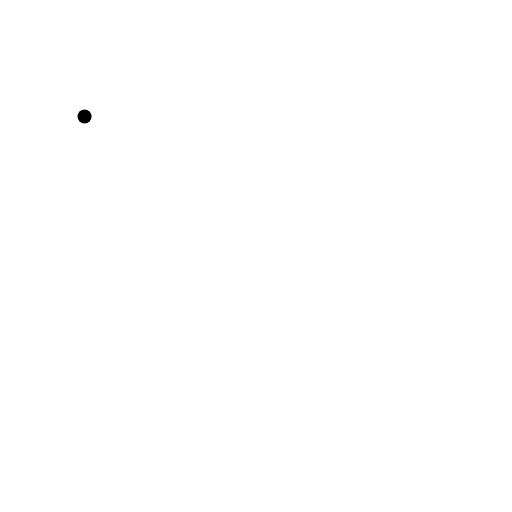
t = 0.00 s
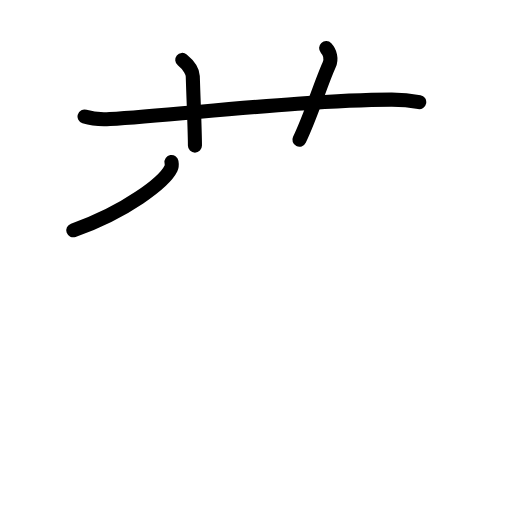
t = 3.88 s
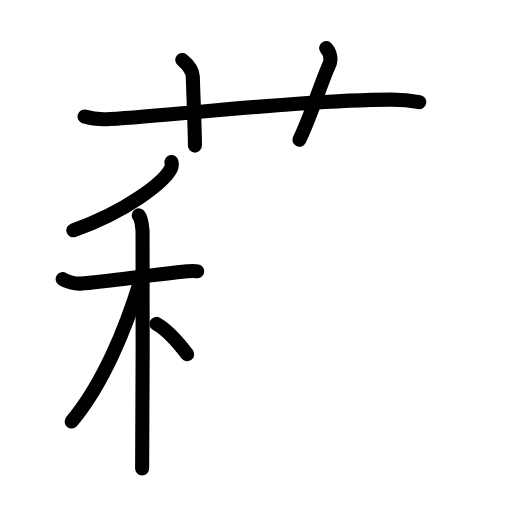
t = 7.75 s
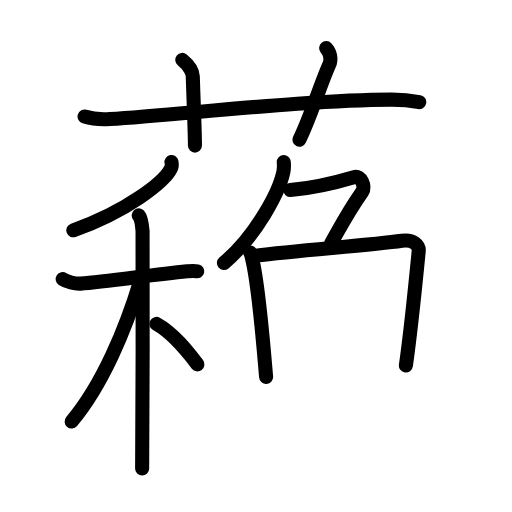
t = 11.42 s
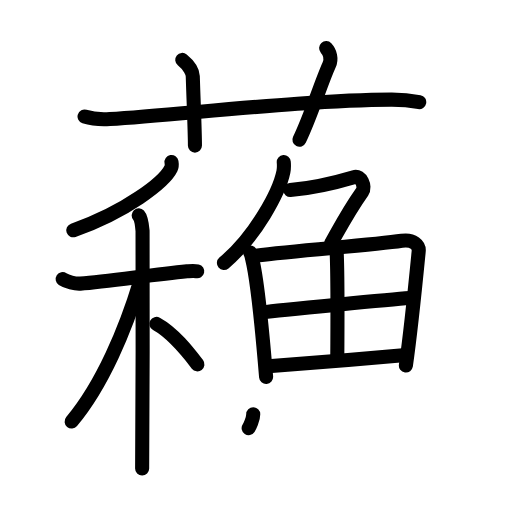
t = 15.25 s
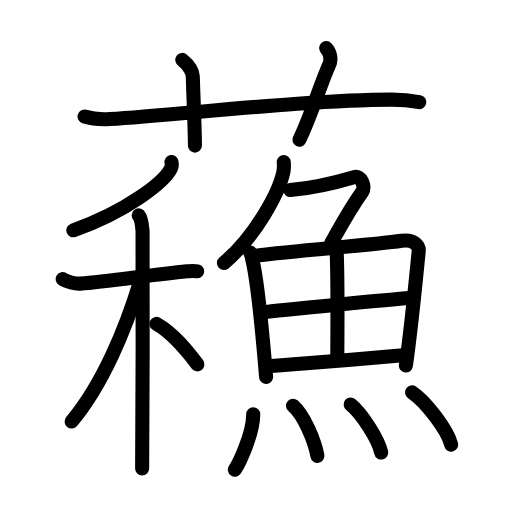
t = 19.00 s

The animated SVG that drew these frames (rendered in a browser with its animation timeline set to each time). Animation: 51 SMIL elements (animate=51); one cycle of 19.00 s.

<?xml version="1.0" encoding="UTF-8"?>
<!--
AniKanjiVG is licensed by CC-BY-SA Paul C. Sommerhoff (https://bitbucket.org/sommerhoff/anikanjivg).
AniKanjiVG uses KanjiVG which is licensed by CC-BY-SA Ulrich Apel (http://kanjivg.tagaini.net).
See also http://creativecommons.org/licenses/by-sa/3.0/
-->
<svg xmlns:kvg='http://kanjivg.tagaini.net' xmlns='http://www.w3.org/2000/svg' width='109' height='109' viewBox='0 0 109 109' style='fill:none;stroke:#000000;stroke-width:3;stroke-linecap:round;stroke-linejoin:round;' id="kvg:kanji_08613"><g id="kvg:08613" kvg:element="蘓"><g id="kvg:08613-g1" kvg:element="艹" kvg:variant="true" kvg:original="艸" kvg:position="top" kvg:radical="general"><path id="kvg:08613-s1" kvg:type="㇐" d="M18,24.81c1.7,0.54,3.68,0.65,5.38,0.54c15.63-0.99,41.9-4.08,59.92-4.15c2.83-0.01,4.54,0.26,5.95,0.53"><animate attributeName="d" begin="0.0s" dur="0.3333333333333333s" from="M18,24.81C18,24.81,18,24.81,18,24.81" to="M18,24.81c1.7,0.54,3.68,0.65,5.38,0.54" />
<animate attributeName="d" begin="0.3333333333333333s" dur="0.3333333333333333s" from="M18,24.81c1.7,0.54,3.68,0.65,5.38,0.54c0,0,0,0,0,0,0" to="M18,24.81c1.7,0.54,3.68,0.65,5.38,0.54c15.63-0.99,41.9-4.08,59.92-4.15" />
<animate attributeName="d" begin="0.6666666666666666s" dur="0.3333333333333333s" from="M18,24.81c1.7,0.54,3.68,0.65,5.38,0.54c15.63-0.99,41.9-4.08,59.92-4.15c0,0,0,0,0,0,0" to="M18,24.81c1.7,0.54,3.68,0.65,5.38,0.54c15.63-0.99,41.9-4.08,59.92-4.15c2.83-0.01,4.54,0.26,5.95,0.53" />
</path>
<path id="kvg:08613-s2" kvg:type="㇑a" d="M38.8,12.75c1.57,1.28,2.21,2.66,2.24,3.46C41.25,22.75,41.5,28,41.5,31"><animate attributeName="d" begin="1.0s" dur="0.5s" from="M38.8,12.75C38.8,12.75,38.8,12.75,38.8,12.75" to="M38.8,12.75c1.57,1.28,2.21,2.66,2.24,3.46" />
<animate attributeName="d" begin="1.5s" dur="0.5s" from="M38.8,12.75c1.57,1.28,2.21,2.66,2.24,3.46c0,0,0,0,0,0,0" to="M38.8,12.75c1.57,1.28,2.21,2.66,2.24,3.46C41.25,22.75,41.5,28,41.5,31" />
<animate attributeName="d" begin="0s" dur="1.0s" from="M-100,-100" to="M-100,-100" />
</path>
<path id="kvg:08613-s3" kvg:type="㇑a" d="M69.43,10.25c0.83,0.9,1.22,2.26,0.63,3.59c-1.82,4.03-3.83,10.76-6.32,15.91"><animate attributeName="d" begin="2.0s" dur="0.5s" from="M69.43,10.25C69.43,10.25,69.43,10.25,69.43,10.25" to="M69.43,10.25c0.83,0.9,1.22,2.26,0.63,3.59" />
<animate attributeName="d" begin="2.5s" dur="0.5s" from="M69.43,10.25c0.83,0.9,1.22,2.26,0.63,3.59c0,0,0,0,0,0,0" to="M69.43,10.25c0.83,0.9,1.22,2.26,0.63,3.59c-1.82,4.03-3.83,10.76-6.32,15.91" />
<animate attributeName="d" begin="0s" dur="2.0s" from="M-100,-100" to="M-100,-100" />
</path>
</g>
<g id="kvg:08613-g2" kvg:position="bottom"><g id="kvg:08613-g3" kvg:element="禾" kvg:position="left"><g id="kvg:08613-g4" kvg:element="丿" kvg:position="top"><path id="kvg:08613-s4" kvg:type="㇒" d="M36.51,34.5c0.06,0.34,0.12,0.88-0.12,1.37c-1.42,2.9-9.6,9.26-20.79,13.16"><animate attributeName="d" begin="3.0s" dur="0.5s" from="M36.51,34.5C36.51,34.5,36.51,34.5,36.51,34.5" to="M36.51,34.5c0.06,0.34,0.12,0.88-0.12,1.37" />
<animate attributeName="d" begin="3.5s" dur="0.5s" from="M36.51,34.5c0.06,0.34,0.12,0.88-0.12,1.37c0,0,0,0,0,0,0" to="M36.51,34.5c0.06,0.34,0.12,0.88-0.12,1.37c-1.42,2.9-9.6,9.26-20.79,13.16" />
<animate attributeName="d" begin="0s" dur="3.0s" from="M-100,-100" to="M-100,-100" />
</path>
</g>
<g id="kvg:08613-g5" kvg:element="木" kvg:position="bottom"><path id="kvg:08613-s5" kvg:type="㇐" d="M13.34,59.41c0.91,0.59,2.6,1.04,3.76,0.97c5.65-0.37,14.72-1.84,22.71-2.62c1.16-0.11,1.45-0.16,2.18,0"><animate attributeName="d" begin="4.0s" dur="0.3333333333333333s" from="M13.34,59.41C13.34,59.41,13.34,59.41,13.34,59.41" to="M13.34,59.41c0.91,0.59,2.6,1.04,3.76,0.97" />
<animate attributeName="d" begin="4.333333333333333s" dur="0.3333333333333333s" from="M13.34,59.41c0.91,0.59,2.6,1.04,3.76,0.97c0,0,0,0,0,0,0" to="M13.34,59.41c0.91,0.59,2.6,1.04,3.76,0.97c5.65-0.37,14.72-1.84,22.71-2.62" />
<animate attributeName="d" begin="4.666666666666667s" dur="0.3333333333333333s" from="M13.34,59.41c0.91,0.59,2.6,1.04,3.76,0.97c5.65-0.37,14.72-1.84,22.71-2.62c0,0,0,0,0,0,0" to="M13.34,59.41c0.91,0.59,2.6,1.04,3.76,0.97c5.65-0.37,14.72-1.84,22.71-2.62c1.16-0.11,1.45-0.16,2.18,0" />
<animate attributeName="d" begin="0s" dur="4.0s" from="M-100,-100" to="M-100,-100" />
</path>
<path id="kvg:08613-s6" kvg:type="㇑" d="M29.53,45.85c0.46,0.5,0.73,2.28,0.82,3.29c0.09,1.01,0,44.29-0.09,50.61"><animate attributeName="d" begin="5.0s" dur="0.5s" from="M29.53,45.85C29.53,45.85,29.53,45.85,29.53,45.85" to="M29.53,45.85c0.46,0.5,0.73,2.28,0.82,3.29" />
<animate attributeName="d" begin="5.5s" dur="0.5s" from="M29.53,45.85c0.46,0.5,0.73,2.28,0.82,3.29c0,0,0,0,0,0,0" to="M29.53,45.85c0.46,0.5,0.73,2.28,0.82,3.29c0.09,1.01,0,44.29-0.09,50.61" />
<animate attributeName="d" begin="0s" dur="5.0s" from="M-100,-100" to="M-100,-100" />
</path>
<path id="kvg:08613-s7" kvg:type="㇒" d="M29.77,60.09c-2.94,9.72-7.86,21.7-14.52,29.65"><animate attributeName="d" begin="6.0s" dur="1.0s" from="M29.77,60.09C29.77,60.09,29.77,60.09,29.77,60.09" to="M29.77,60.09c-2.94,9.72-7.86,21.7-14.52,29.65" />
<animate attributeName="d" begin="0s" dur="6.0s" from="M-100,-100" to="M-100,-100" />
</path>
<path id="kvg:08613-s8" kvg:type="㇏" d="M33.3,68.96c3.66,2.01,6.76,6.03,8.73,8.61"><animate attributeName="d" begin="7.0s" dur="1.0s" from="M33.3,68.96C33.3,68.96,33.3,68.96,33.3,68.96" to="M33.3,68.96c3.66,2.01,6.76,6.03,8.73,8.61" />
<animate attributeName="d" begin="0s" dur="7.0s" from="M-100,-100" to="M-100,-100" />
</path>
</g>
</g>
<g id="kvg:08613-g6" kvg:element="魚" kvg:position="right"><g id="kvg:08613-g7" kvg:element="𠂊𠂊𠂊𠂊𠂊𠂊𠂊𠂊𠔉𠔉𠂊𠂊𠂊𠂊𤇾𠂊𠔉𠂊𠂊𠂊𠂤𠂊𠂊𠂊𦥯𦥑𠂊𦥑𠂊𠂊𠔉𠔉𠂊𠂊𠂊𠂊𠂊𠂊𠂊𠂊𠂊𠂊𦥑𦥑𠂊𠂊𠂊𠂊𠬝𠂊𤇾𠂊𤇾𠂊𠂊𠂊𠂊𦥑𦥑𠂊𠂊𠂢𠂢𠂊𠂊𦥑𠂊𦰩𠂊𠂊𠂊𠂊𤇾𦥑𠂊𠂊𠂊𠂊𠂊𠂊𠂊𦥑𠂊𠂊𠂊𠂊𠂊𠂊𠂊𠂊𠂊𠂊𠂊𠂢𠂢𦥑𠂊𦥑𦥑𦥑𦥑𦥑𦥑𠂊𠂊𠂊𠂊𠂊𦥑𠂊𠂊𠂊" kvg:variant="true" kvg:original="勹" kvg:position="top"><path id="kvg:08613-s9" kvg:type="㇒" d="M60.41,34.5c0.04,0.51,0.08,1.31-0.07,2.03c-0.87,4.29-5.85,13.7-12.67,19.46"><animate attributeName="d" begin="8.0s" dur="0.5s" from="M60.41,34.5C60.41,34.5,60.41,34.5,60.41,34.5" to="M60.41,34.5c0.04,0.51,0.08,1.31-0.07,2.03" />
<animate attributeName="d" begin="8.5s" dur="0.5s" from="M60.41,34.5c0.04,0.51,0.08,1.31-0.07,2.03c0,0,0,0,0,0,0" to="M60.41,34.5c0.04,0.51,0.08,1.31-0.07,2.03c-0.87,4.29-5.85,13.7-12.67,19.46" />
<animate attributeName="d" begin="0s" dur="8.0s" from="M-100,-100" to="M-100,-100" />
</path>
<path id="kvg:08613-s10" kvg:type="㇇" d="M61.79,40.45C66.75,40,71,39,75.33,37.71c1.59-0.48,2.5,2.1,1.81,3.07c-2.89,4.08-3.61,5.56-6.66,11.06"><animate attributeName="d" begin="9.0s" dur="0.3333333333333333s" from="M61.79,40.45C61.79,40.45,61.79,40.45,61.79,40.45" to="M61.79,40.45C66.75,40,71,39,75.33,37.71" />
<animate attributeName="d" begin="9.333333333333334s" dur="0.3333333333333333s" from="M61.79,40.45C66.75,40,71,39,75.33,37.71c0,0,0,0,0,0,0" to="M61.79,40.45C66.75,40,71,39,75.33,37.71c1.59-0.48,2.5,2.1,1.81,3.07" />
<animate attributeName="d" begin="9.666666666666666s" dur="0.3333333333333333s" from="M61.79,40.45C66.75,40,71,39,75.33,37.71c1.59-0.48,2.5,2.1,1.81,3.07c0,0,0,0,0,0,0" to="M61.79,40.45C66.75,40,71,39,75.33,37.71c1.59-0.48,2.5,2.1,1.81,3.07c-2.89,4.08-3.61,5.56-6.66,11.06" />
<animate attributeName="d" begin="0s" dur="9.0s" from="M-100,-100" to="M-100,-100" />
</path>
</g>
<g id="kvg:08613-g8" kvg:position="bottom"><g id="kvg:08613-g9" kvg:element="田"><path id="kvg:08613-s11" kvg:type="㇑" d="M53.28,53.79c0.26,0.45,0.26,0.76,0.4,1.33c1.16,4.66,2.25,16.43,2.97,25.13"><animate attributeName="d" begin="10.0s" dur="0.5s" from="M53.28,53.79C53.28,53.79,53.28,53.79,53.28,53.79" to="M53.28,53.79c0.26,0.45,0.26,0.76,0.4,1.33" />
<animate attributeName="d" begin="10.5s" dur="0.5s" from="M53.28,53.79c0.26,0.45,0.26,0.76,0.4,1.33c0,0,0,0,0,0,0" to="M53.28,53.79c0.26,0.45,0.26,0.76,0.4,1.33c1.16,4.66,2.25,16.43,2.97,25.13" />
<animate attributeName="d" begin="0s" dur="10.0s" from="M-100,-100" to="M-100,-100" />
</path>
<path id="kvg:08613-s12" kvg:type="㇕a" d="M54.48,54.42c8.98-1.17,24.36-2.17,31.06-3.15c2.46-0.36,3.72,0.92,3.6,2.2c-0.46,4.7-1.61,16.5-2.73,24.35"><animate attributeName="d" begin="11.0s" dur="0.3333333333333333s" from="M54.48,54.42C54.48,54.42,54.48,54.42,54.48,54.42" to="M54.48,54.42c8.98-1.17,24.36-2.17,31.06-3.15" />
<animate attributeName="d" begin="11.333333333333334s" dur="0.3333333333333333s" from="M54.48,54.42c8.98-1.17,24.36-2.17,31.06-3.15c0,0,0,0,0,0,0" to="M54.48,54.42c8.98-1.17,24.36-2.17,31.06-3.15c2.46-0.36,3.72,0.92,3.6,2.2" />
<animate attributeName="d" begin="11.666666666666666s" dur="0.3333333333333333s" from="M54.48,54.42c8.98-1.17,24.36-2.17,31.06-3.15c2.46-0.36,3.72,0.92,3.6,2.2c0,0,0,0,0,0,0" to="M54.48,54.42c8.98-1.17,24.36-2.17,31.06-3.15c2.46-0.36,3.72,0.92,3.6,2.2c-0.46,4.7-1.61,16.5-2.73,24.35" />
<animate attributeName="d" begin="0s" dur="11.0s" from="M-100,-100" to="M-100,-100" />
</path>
<path id="kvg:08613-s13" kvg:type="㇑a" d="M71.65,53.14c0.32,6.06,0.16,19.29,0.16,23.33"><animate attributeName="d" begin="12.0s" dur="1.0s" from="M71.65,53.14C71.65,53.14,71.65,53.14,71.65,53.14" to="M71.65,53.14c0.32,6.06,0.16,19.29,0.16,23.33" />
<animate attributeName="d" begin="0s" dur="12.0s" from="M-100,-100" to="M-100,-100" />
</path>
<path id="kvg:08613-s14" kvg:type="㇐a" d="M56.16,66.47c2.92-0.46,28.61-2.82,31.03-3.01"><animate attributeName="d" begin="13.0s" dur="1.0s" from="M56.16,66.47C56.16,66.47,56.16,66.47,56.16,66.47" to="M56.16,66.47c2.92-0.46,28.61-2.82,31.03-3.01" />
<animate attributeName="d" begin="0s" dur="13.0s" from="M-100,-100" to="M-100,-100" />
</path>
<path id="kvg:08613-s15" kvg:type="㇐a" d="M57.12,77.98c6.46-0.5,20.37-1.59,29.29-2.41"><animate attributeName="d" begin="14.0s" dur="1.0s" from="M57.12,77.98C57.12,77.98,57.12,77.98,57.12,77.98" to="M57.12,77.98c6.46-0.5,20.37-1.59,29.29-2.41" />
<animate attributeName="d" begin="0s" dur="14.0s" from="M-100,-100" to="M-100,-100" />
</path>
</g>
<g id="kvg:08613-g10" kvg:element="灬" kvg:variant="true" kvg:original="火"><path id="kvg:08613-s16" kvg:type="㇔" d="M53.91,88.18c0,4.28-3.1,10.6-3.91,11.82"><animate attributeName="d" begin="15.0s" dur="1.0s" from="M53.91,88.18C53.91,88.18,53.91,88.18,53.91,88.18" to="M53.91,88.18c0,4.28-3.1,10.6-3.91,11.82" />
<animate attributeName="d" begin="0s" dur="15.0s" from="M-100,-100" to="M-100,-100" />
</path>
<path id="kvg:08613-s17" kvg:type="㇔" d="M62.37,86.37c2.37,2.01,4.62,7.55,5.21,10.68"><animate attributeName="d" begin="16.0s" dur="1.0s" from="M62.37,86.37C62.37,86.37,62.37,86.37,62.37,86.37" to="M62.37,86.37c2.37,2.01,4.62,7.55,5.21,10.68" />
<animate attributeName="d" begin="0s" dur="16.0s" from="M-100,-100" to="M-100,-100" />
</path>
<path id="kvg:08613-s18" kvg:type="㇔" d="M74.65,86.1c2.29,1.81,5.92,7.43,6.5,10.24"><animate attributeName="d" begin="17.0s" dur="1.0s" from="M74.65,86.1C74.65,86.1,74.65,86.1,74.65,86.1" to="M74.65,86.1c2.29,1.81,5.92,7.43,6.5,10.24" />
<animate attributeName="d" begin="0s" dur="17.0s" from="M-100,-100" to="M-100,-100" />
</path>
<path id="kvg:08613-s19" kvg:type="㇔" d="M87.72,83.53c2.94,1.96,7.6,8.08,8.33,11.13"><animate attributeName="d" begin="18.0s" dur="1.0s" from="M87.72,83.53C87.72,83.53,87.72,83.53,87.72,83.53" to="M87.72,83.53c2.94,1.96,7.6,8.08,8.33,11.13" />
<animate attributeName="d" begin="0s" dur="18.0s" from="M-100,-100" to="M-100,-100" />
</path>
</g>
</g>
</g>
</g>
</g>
</svg>
